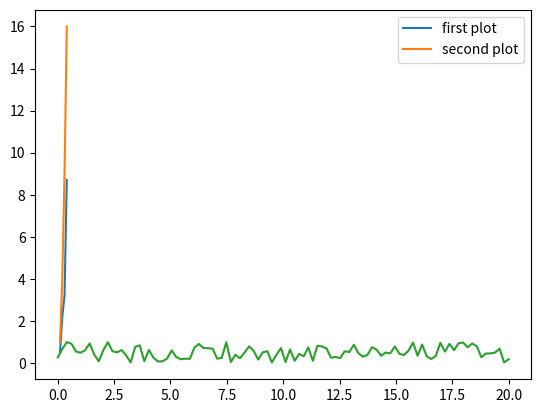

Recreate this plot in Python.
# %%
import numpy as np
import matplotlib.pyplot as plt


# %%
x1 = [0.1, 0.2, 0.3, 0.4]
y1 = [0.5, 2.2, 3.2, 8.7]
x2 = [0.1, 0.2, 0.3, 0.4]
y2 = [1, 4, 9, 16]

# %%
plt.plot(x1, y1, label='first plot')
plt.plot(x2, y2, label='second plot')
plt.legend()


# %%
num = 100
x = np.linspace(0, 20, num)
print(x)

# %%
y = np.random.rand(num)
print(y)

# %%
plt.plot(x, y)
# %%
